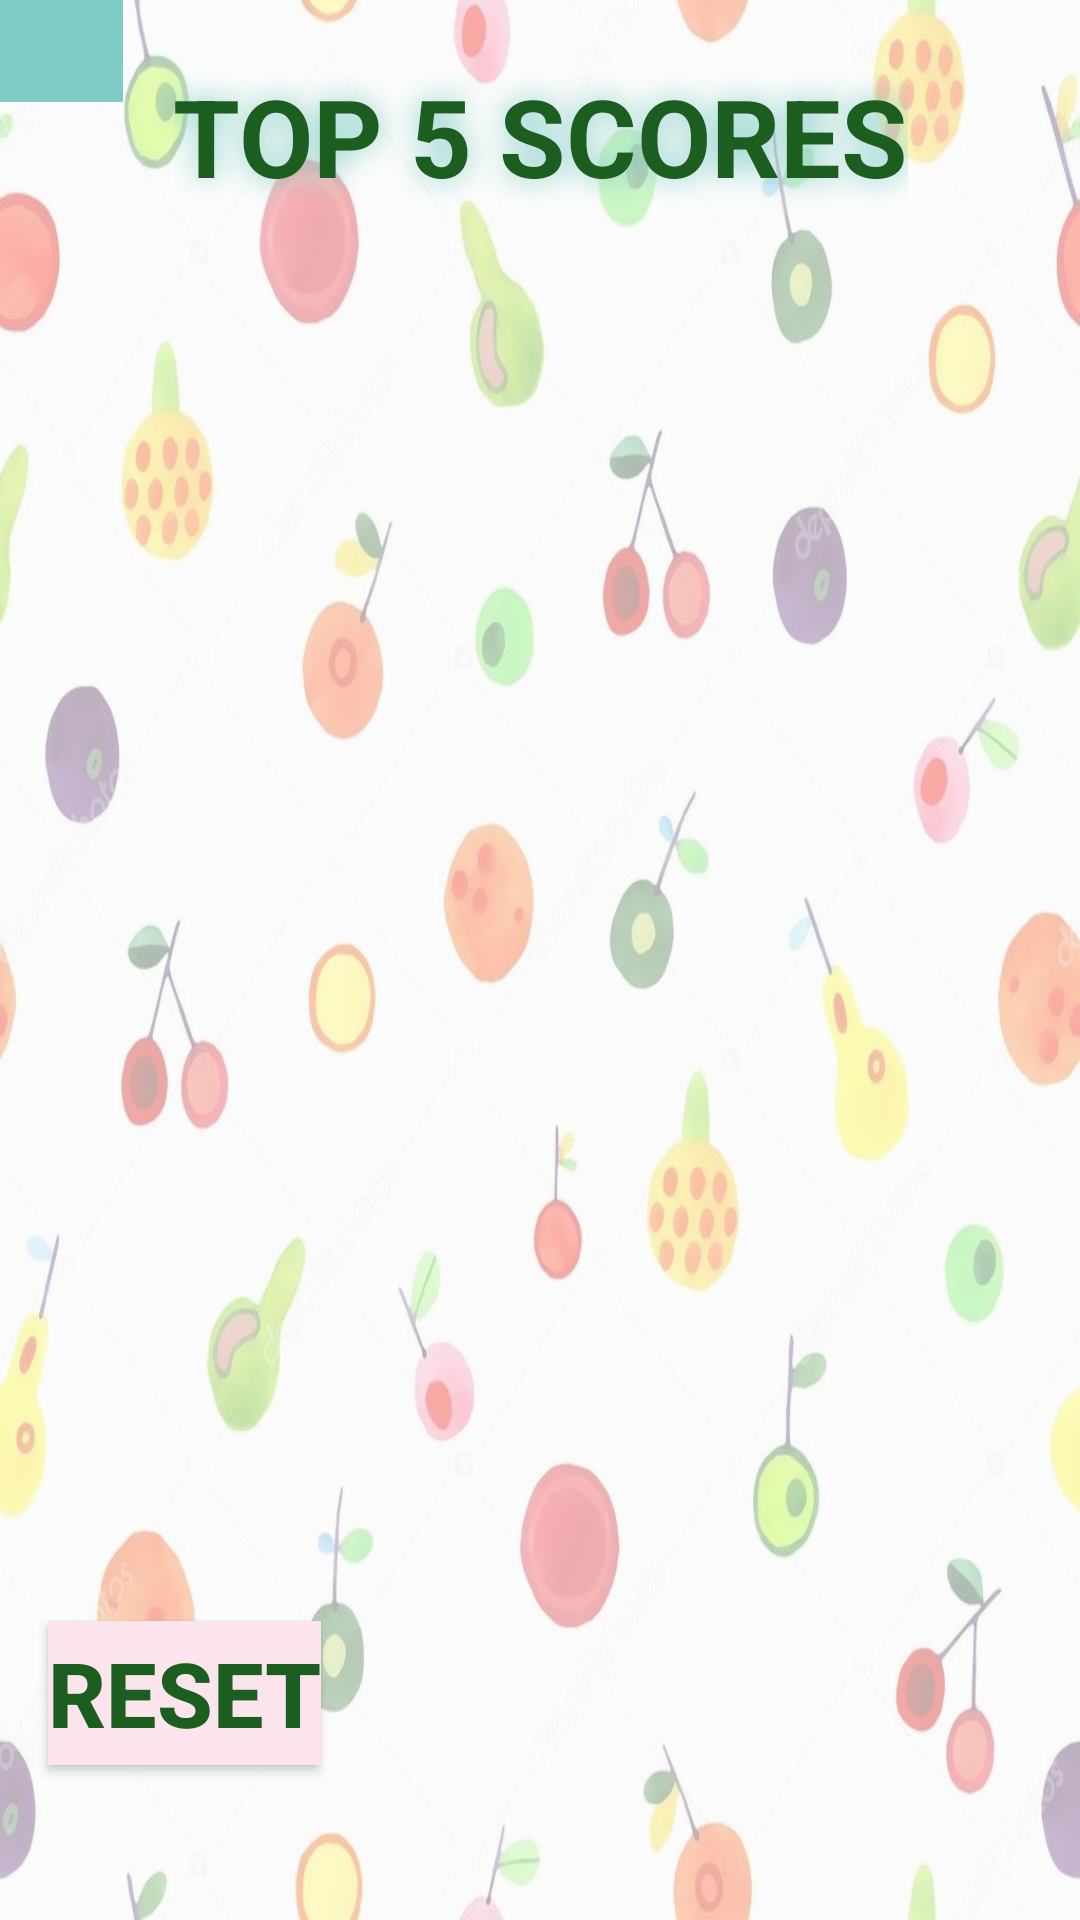

Reconstruct the res/layout file that produces this screen, plus the resources it refers to.
<!-- AndroidManifest.xml: application theme AppTheme -->
<!-- res/layout/activity_score_page.xml -->
<?xml version="1.0" encoding="utf-8"?>
<androidx.constraintlayout.widget.ConstraintLayout xmlns:android="http://schemas.android.com/apk/res/android"
    xmlns:app="http://schemas.android.com/apk/res-auto"
    xmlns:tools="http://schemas.android.com/tools"
    android:layout_width="match_parent"
    android:layout_height="match_parent"
    android:background="@drawable/background"
    tools:context="cmpt276.projectUI.scorePage">

    <TextView
        android:id="@+id/scorePageTitle"
        android:layout_width="wrap_content"
        android:layout_height="wrap_content"
        android:layout_marginBottom="4dp"
        android:shadowColor="#80CBC4"
        android:shadowRadius="25"
        android:text="@string/scorePageTitle"
        android:textColor="#1B5E20"
        android:textSize="36sp"
        android:textStyle="bold"
        app:fontFamily="@font/chicle"
        app:layout_constraintBottom_toTopOf="@+id/listScore"
        app:layout_constraintEnd_toEndOf="parent"
        app:layout_constraintStart_toStartOf="parent" />

    <ListView
        android:id="@+id/listScore"
        android:layout_width="409dp"
        android:layout_height="463dp"
        android:layout_weight="1"
        app:layout_constraintBottom_toBottomOf="parent"
        app:layout_constraintEnd_toEndOf="parent"
        app:layout_constraintHorizontal_bias="0.4"
        app:layout_constraintStart_toStartOf="parent"
        app:layout_constraintTop_toTopOf="parent"
        app:layout_constraintVertical_bias="0.415" />

    <ImageButton
        android:id="@+id/backButton"
        android:layout_width="41dp"
        android:layout_height="34dp"
        android:background="#80CBC4"
        app:layout_constraintStart_toStartOf="parent"
        app:layout_constraintTop_toTopOf="parent"
        app:srcCompat="@drawable/abc_vector_test"
        tools:ignore="ContentDescription,PrivateResource" />

    <Button
        android:id="@+id/resetButton"
        android:layout_width="wrap_content"
        android:layout_height="wrap_content"
        android:layout_marginStart="16dp"
        android:layout_marginLeft="16dp"
        android:layout_marginTop="4dp"
        android:background="#FCE4EC"
        android:text="@string/reset"
        android:textColor="#1B5E20"
        android:textSize="30sp"
        android:textStyle="bold"
        app:fontFamily="@font/chicle"
        app:layout_constraintStart_toStartOf="parent"
        app:layout_constraintTop_toBottomOf="@+id/listScore" />

</androidx.constraintlayout.widget.ConstraintLayout>
<!-- resources referenced by this layout -->
<resources>
  <!-- drawable background (drawable) -->
  <?xml version="1.0" encoding="UTF-8"?>
  <bitmap android:alpha="0.35"
      android:gravity="fill"
      android:src="@drawable/background2"
      xmlns:android="http://schemas.android.com/apk/res/android">
  </bitmap>
  <string name="reset">RESET</string>
  <string name="scorePageTitle">TOP 5 SCORES</string>
  <style name="AppTheme" parent="Theme.AppCompat.Light.NoActionBar">
          
          <item name="colorPrimary">#000000</item>
          <item name="colorPrimaryDark">#000000</item>
          <item name="colorAccent">#FFAB91</item>
      </style>
  <!-- drawable background2: jpg bitmap (drawable-v24, 77214 bytes) -->
</resources>
